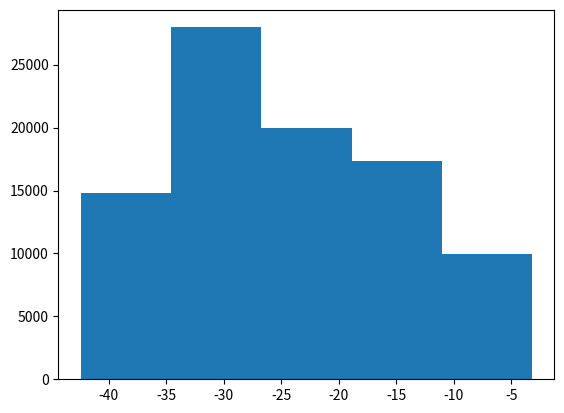

Write the Python code that produced this figure.
# -*- coding: utf-8 -*-
"""
Created on Mon Jul 13 17:38:21 2020

[redacted]
"""


import numpy as np
import matplotlib.pyplot as plt


N = 100000
M = 10000

def J(x):
    return -T*np.log(f(x))

def f(x):
    return x**2

x = np.zeros(N)
n=0
x[0] = np.random.randn()
e = 0.1; T = 0.1;
J0 = J(x[0]); Xatual = x[0]; Jatual = J0;


for n in range(1,N):
    
    perturbacao = np.random.choice([-1,1])
    
    x_hat = x[n-1] + e*perturbacao 
        
    if np.random.uniform(0,1)< np.exp(((J(x[n-1]) - J(x_hat))/T)):
        x[n] = x_hat
    else:
        x[n] = x[n-1]

y = np.linspace(0,6,1000)
plt.figure(1)
plt.hist(x[M:], 5)
plt.show()



